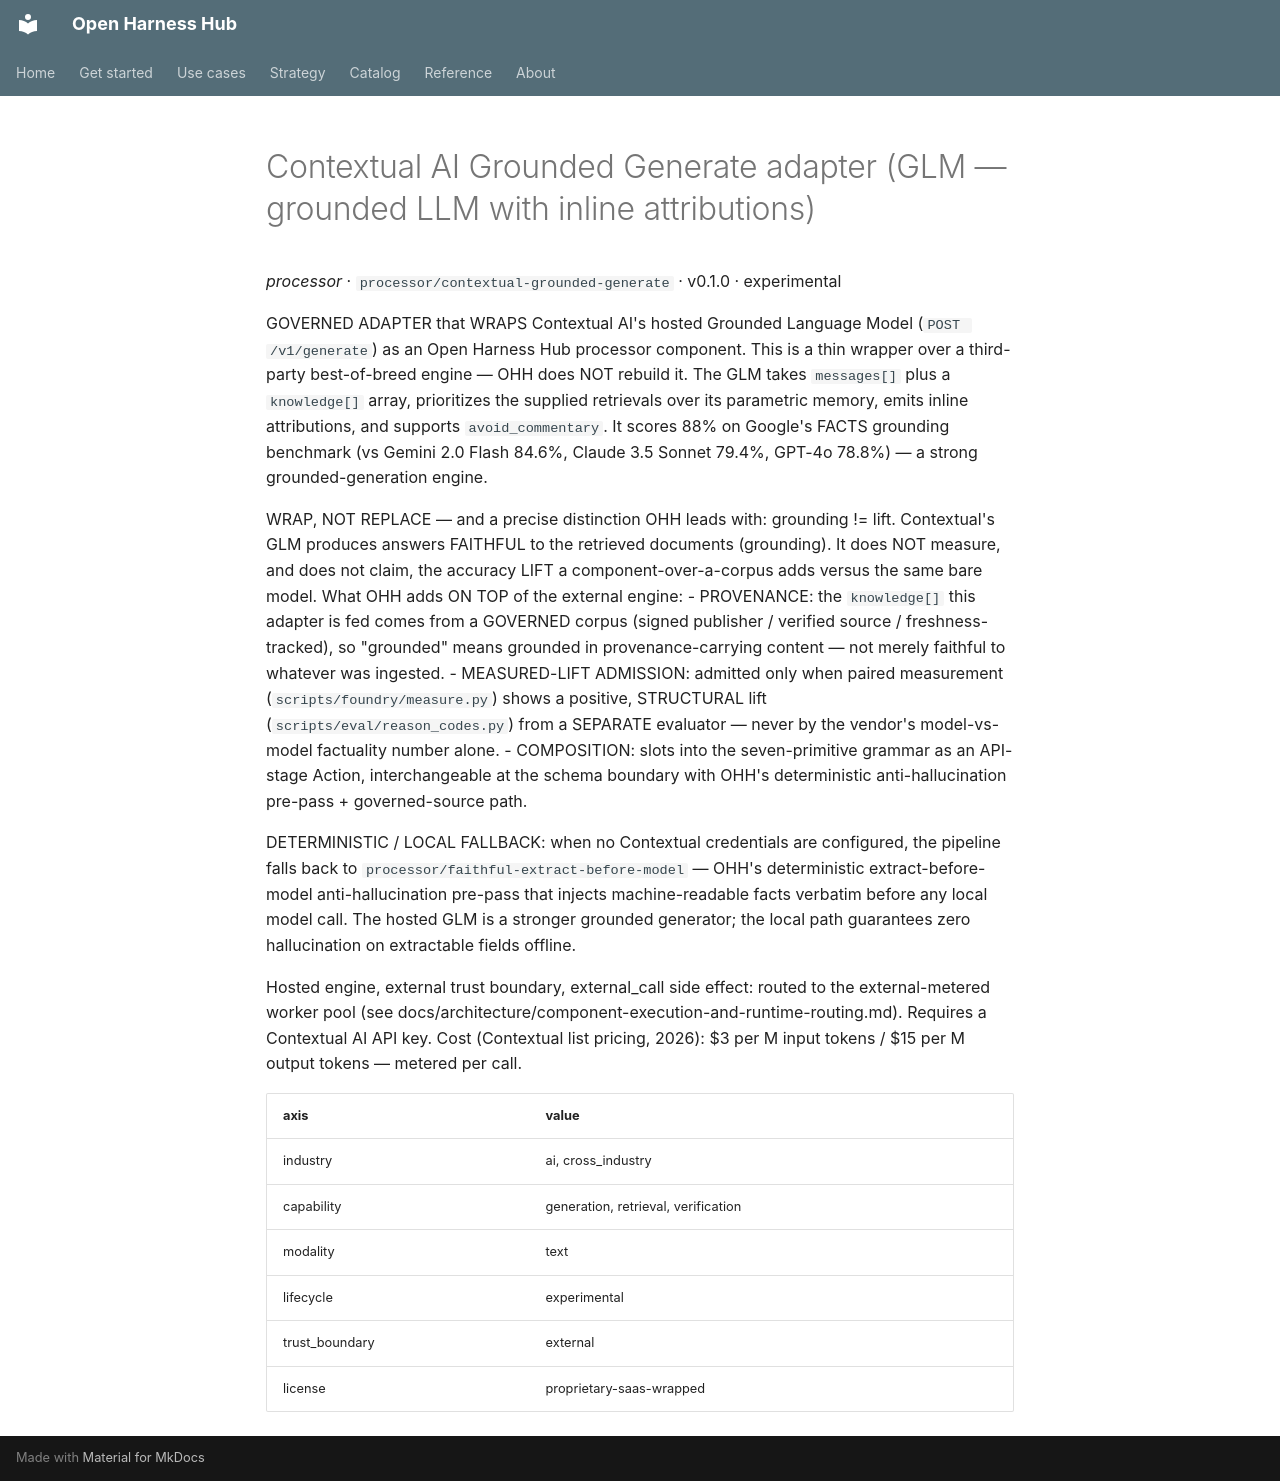

repository: Amarel-Taylor-Scott/open-harness-hub · page: catalog/processor_contextual-grounded-generate/index.html · generator: mkdocs

# Contextual AI Grounded Generate adapter (GLM — grounded LLM with inline attributions)

*processor* · `processor/contextual-grounded-generate` · v0.1.0 · experimental

GOVERNED ADAPTER that WRAPS Contextual AI's hosted Grounded Language
Model (`POST /v1/generate`) as an Open Harness Hub processor component.
This is a thin wrapper over a third-party best-of-breed engine — OHH
does NOT rebuild it. The GLM takes `messages[]` plus a `knowledge[]`
array, prioritizes the supplied retrievals over its parametric memory,
emits inline attributions, and supports `avoid_commentary`. It scores
88% on Google's FACTS grounding benchmark (vs Gemini 2.0 Flash 84.6%,
Claude 3.5 Sonnet 79.4%, GPT-4o 78.8%) — a strong grounded-generation
engine.

WRAP, NOT REPLACE — and a precise distinction OHH leads with:
grounding != lift. Contextual's GLM produces answers FAITHFUL to the
retrieved documents (grounding). It does NOT measure, and does not
claim, the accuracy LIFT a component-over-a-corpus adds versus the same
bare model. What OHH adds ON TOP of the external engine:
  - PROVENANCE: the `knowledge[]` this adapter is fed comes from a
    GOVERNED corpus (signed publisher / verified source / freshness-
    tracked), so "grounded" means grounded in provenance-carrying
    content — not merely faithful to whatever was ingested.
  - MEASURED-LIFT ADMISSION: admitted only when paired measurement
    (`scripts/foundry/measure.py`) shows a positive, STRUCTURAL lift
    (`scripts/eval/reason_codes.py`) from a SEPARATE evaluator — never
    by the vendor's model-vs-model factuality number alone.
  - COMPOSITION: slots into the seven-primitive grammar as an API-stage
    Action, interchangeable at the schema boundary with OHH's
    deterministic anti-hallucination pre-pass + governed-source path.

DETERMINISTIC / LOCAL FALLBACK: when no Contextual credentials are
configured, the pipeline falls back to
`processor/faithful-extract-before-model` — OHH's deterministic
extract-before-model anti-hallucination pre-pass that injects
machine-readable facts verbatim before any local model call. The hosted
GLM is a stronger grounded generator; the local path guarantees zero
hallucination on extractable fields offline.

Hosted engine, external trust boundary, external_call side effect:
routed to the external-metered worker pool (see
docs/architecture/component-execution-and-runtime-routing.md). Requires
a Contextual AI API key. Cost (Contextual list pricing, 2026): $3 per M
input tokens / $15 per M output tokens — metered per call.

| axis | value |
|---|---|
| industry | ai, cross_industry |
| capability | generation, retrieval, verification |
| modality | text |
| lifecycle | experimental |
| trust_boundary | external |
| license | proprietary-saas-wrapped |
